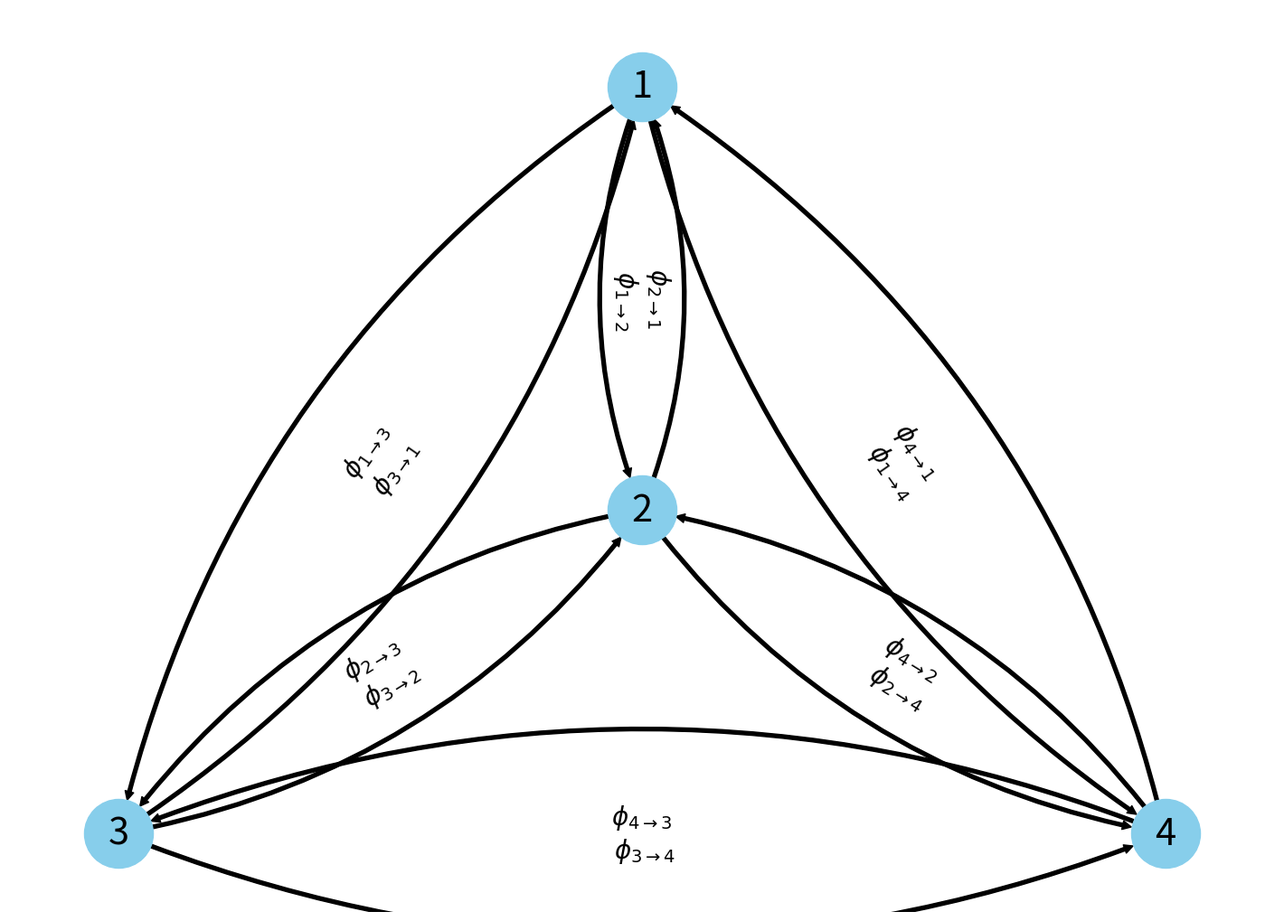

The script that saved this image:
#!/usr/bin/env python3
# -*- coding: utf-8 -*-
"""
Created on Sat Apr 23 11:27:57 2022

@author: olivia...pitcl
"""

import networkx as nx
import matplotlib.pyplot as plt

G = nx.DiGraph(directed=True)
G.add_node(1)
G.add_node(2)
G.add_node(3)
G.add_node(4)

G.add_edge(1, 2)
G.add_edge(1, 3)
G.add_edge(1, 4)

G.add_edge(2, 1)
G.add_edge(2, 3)
G.add_edge(2, 4)

G.add_edge(3, 1)
G.add_edge(3, 2)
G.add_edge(3, 4)

G.add_edge(4, 1)
G.add_edge(4, 2)
G.add_edge(4, 3)

pos = {1: [0.75, 1.0],
      2: [0.75, 0.15],
      3: [0.5, -0.5],
      4: [1.0, -0.5]}


edge_labels = {(1, 2): '$\\phi_{2\\to 1}$\n $\\phi_{1\\to 2}$',
              (1, 3): '$\\phi_{1\\to 3}$\n $\\phi_{3\\to 1}$',
              (1, 4): '$\\phi_{4\\to 1}$\n $\\phi_{1\\to 4}$',
              (2, 3): '$\\phi_{2\\to 3}$\n $\\phi_{3\\to 2}$',
              (2, 4): '$\\phi_{4\\to 2}$\n $\\phi_{2\\to 4}$',
              (3, 4): '$\\phi_{4\\to 3}$\n $\\phi_{3\\to 4}$'
              }

fig = plt.figure(1, figsize=(14, 10)) 
nx.draw(G, with_labels=True, node_color='skyblue', edge_cmap=plt.cm.Blues, pos=pos, connectionstyle='arc3, rad = 0.2', 
        node_size=3000, arrowsize=14, arrowstyle='simple', font_size=30)

nx.draw_networkx_edge_labels(G, pos, edge_labels=edge_labels, font_size=20, bbox=dict(alpha=0))
 
plt.show()
